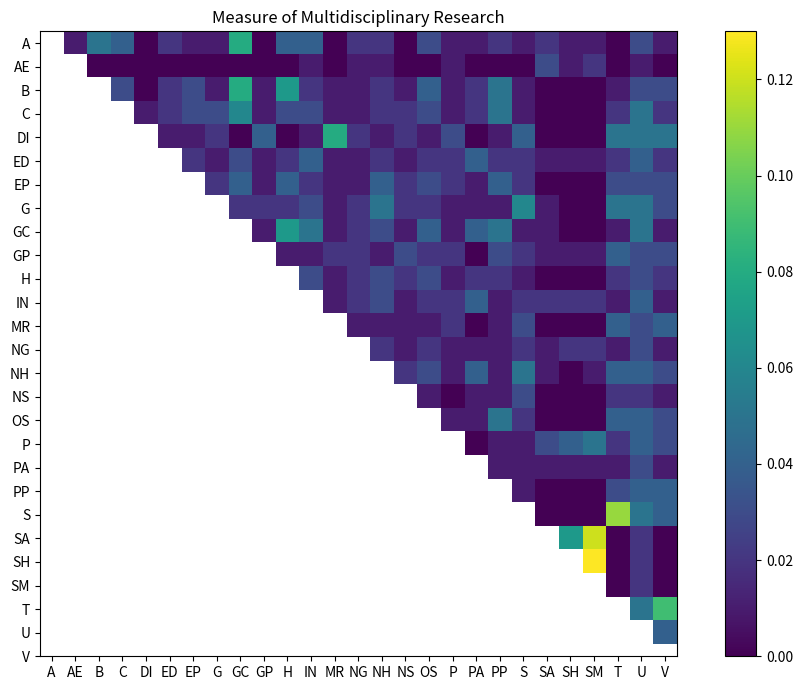

Write the Python code that produced this figure.
import numpy as np
import matplotlib
import matplotlib.pyplot as plt
# sphinx_gallery_thumbnail_number = 2

sections = ["A", "AE", "B", "C", "DI", "ED", "EP", "G", "GC", "GP", "H", "IN", "MR",
                "NG", "NH", "NS", "OS", "P", "PA", "PP", "S", "SA", "SH", "SM", "T", "U", "V"]

x = np.nan

data = np.array( [
  [x, 0.01, 0.05, 0.04, 0.00, 0.02, 0.01, 0.01, 0.08, 0.00, 0.04, 0.04, 0.00, 0.02, 0.02, 0.00, 0.03, 0.01, 0.01, 0.02, 0.01, 0.02, 0.01, 0.01, 0.00, 0.03, 0.01],
  [x,    x, 0.00, 0.00, 0.00, 0.00, 0.00, 0.00, 0.00, 0.00, 0.00, 0.01, 0.00, 0.01, 0.01, 0.00, 0.00, 0.01, 0.00, 0.00, 0.00, 0.03, 0.01, 0.02, 0.00, 0.01, 0.00],
  [x,    x,    x, 0.03, 0.00, 0.02, 0.03, 0.01, 0.08, 0.01, 0.07, 0.02, 0.01, 0.01, 0.02, 0.01, 0.04, 0.01, 0.02, 0.05, 0.01, 0.00, 0.00, 0.00, 0.01, 0.03, 0.03],
  [x,    x,    x,    x, 0.01, 0.02, 0.03, 0.03, 0.06, 0.01, 0.03, 0.03, 0.01, 0.01, 0.02, 0.02, 0.03, 0.01, 0.02, 0.05, 0.01, 0.00, 0.00, 0.00, 0.02, 0.05, 0.02],
  [x,    x,    x,    x,    x, 0.01, 0.01, 0.02, 0.00, 0.04, 0.00, 0.01, 0.08, 0.02, 0.01, 0.02, 0.01, 0.03, 0.00, 0.01, 0.04, 0.00, 0.00, 0.00, 0.05, 0.05, 0.05],
  [x,    x,    x,    x,    x,    x, 0.02, 0.01, 0.03, 0.01, 0.02, 0.04, 0.01, 0.01, 0.02, 0.01, 0.02, 0.02, 0.04, 0.02, 0.02, 0.01, 0.01, 0.01, 0.02, 0.04, 0.02],
  [x,    x,    x,    x,    x,    x,    x, 0.02, 0.04, 0.01, 0.04, 0.02, 0.01, 0.01, 0.04, 0.02, 0.03, 0.02, 0.01, 0.04, 0.02, 0.00, 0.00, 0.00, 0.03, 0.03, 0.03],
  [x,    x,    x,    x,    x,    x,    x,    x, 0.02, 0.02, 0.02, 0.03, 0.01, 0.02, 0.05, 0.02, 0.02, 0.01, 0.01, 0.01, 0.06, 0.01, 0.00, 0.00, 0.05, 0.05, 0.03],
  [x,    x,    x,    x,    x,    x,    x,    x,    x, 0.01, 0.07, 0.05, 0.01, 0.02, 0.03, 0.01, 0.04, 0.01, 0.04, 0.05, 0.01, 0.01, 0.00, 0.00, 0.01, 0.05, 0.01],
  [x,    x,    x,    x,    x,    x,    x,    x,    x,    x, 0.01, 0.01, 0.02, 0.02, 0.01, 0.03, 0.02, 0.02, 0.00, 0.03, 0.02, 0.01, 0.01, 0.01, 0.04, 0.03, 0.03],
  [x,    x,    x,    x,    x,    x,    x,    x,    x,    x,    x, 0.03, 0.01, 0.02, 0.03, 0.02, 0.03, 0.01, 0.02, 0.02, 0.01, 0.00, 0.00, 0.00, 0.02, 0.03, 0.02],
  [x,    x,    x,    x,    x,    x,    x,    x,    x,    x,    x,    x, 0.01, 0.02, 0.03, 0.01, 0.02, 0.02, 0.04, 0.01, 0.02, 0.02, 0.02, 0.02, 0.01, 0.04, 0.01],
  [x,    x,    x,    x,    x,    x,    x,    x,    x,    x,    x,    x,    x, 0.01, 0.01, 0.01, 0.01, 0.02, 0.00, 0.01, 0.03, 0.00, 0.00, 0.00, 0.04, 0.03, 0.04],
  [x,    x,    x,    x,    x,    x,    x,    x,    x,    x,    x,    x,    x,    x, 0.02, 0.01, 0.02, 0.01, 0.01, 0.01, 0.02, 0.01, 0.02, 0.02, 0.01, 0.03, 0.01],
  [x,    x,    x,    x,    x,    x,    x,    x,    x,    x,    x,    x,    x,    x,    x, 0.02, 0.03, 0.01, 0.04, 0.01, 0.05, 0.01, 0.00, 0.01, 0.04, 0.04, 0.03],
  [x,    x,    x,    x,    x,    x,    x,    x,    x,    x,    x,    x,    x,    x,    x,    x, 0.01, 0.00, 0.01, 0.01, 0.03, 0.00, 0.00, 0.00, 0.02, 0.02, 0.01],
  [x,    x,    x,    x,    x,    x,    x,    x,    x,    x,    x,    x,    x,    x,    x,    x,    x, 0.01, 0.01, 0.05, 0.02, 0.00, 0.00, 0.00, 0.04, 0.04, 0.03],
  [x,    x,    x,    x,    x,    x,    x,    x,    x,    x,    x,    x,    x,    x,    x,    x,    x,    x, 0.00, 0.01, 0.01, 0.03, 0.04, 0.05, 0.02, 0.04, 0.03],
  [x,    x,    x,    x,    x,    x,    x,    x,    x,    x,    x,    x,    x,    x,    x,    x,    x,    x,    x, 0.01, 0.01, 0.01, 0.01, 0.01, 0.01, 0.03, 0.01],
  [x,    x,    x,    x,    x,    x,    x,    x,    x,    x,    x,    x,    x,    x,    x,    x,    x,    x,    x,    x, 0.01, 0.00, 0.00, 0.00, 0.03, 0.04, 0.04],
  [x,    x,    x,    x,    x,    x,    x,    x,    x,    x,    x,    x,    x,    x,    x,    x,    x,    x,    x,    x,    x, 0.00, 0.00, 0.00, 0.11, 0.05, 0.04],
  [x,    x,    x,    x,    x,    x,    x,    x,    x,    x,    x,    x,    x,    x,    x,    x,    x,    x,    x,    x,    x,    x, 0.07, 0.12, 0.00, 0.02, 0.00],
  [x,    x,    x,    x,    x,    x,    x,    x,    x,    x,    x,    x,    x,    x,    x,    x,    x,    x,    x,    x,    x,    x,    x, 0.13, 0.00, 0.02, 0.00],
  [x,    x,    x,    x,    x,    x,    x,    x,    x,    x,    x,    x,    x,    x,    x,    x,    x,    x,    x,    x,    x,    x,    x,    x, 0.00, 0.02, 0.00],
  [x,    x,    x,    x,    x,    x,    x,    x,    x,    x,    x,    x,    x,    x,    x,    x,    x,    x,    x,    x,    x,    x,    x,    x,    x, 0.05, 0.09],
  [x,    x,    x,    x,    x,    x,    x,    x,    x,    x,    x,    x,    x,    x,    x,    x,    x,    x,    x,    x,    x,    x,    x,    x,    x,    x, 0.04]
  ])


fig, ax = plt.subplots(figsize=(10, 7))
im = ax.imshow(data)
fig.colorbar(im)

# set up x and y axeses
ax.set_xticks(np.arange(len(sections)))
ax.set_yticks(np.arange(len(sections)))

# ... and label them 
ax.set_xticklabels(sections)
ax.set_yticklabels(sections)

ax.set_title("Measure of Multidisciplinary Research")
fig.tight_layout()
#ax.grid()
plt.show()